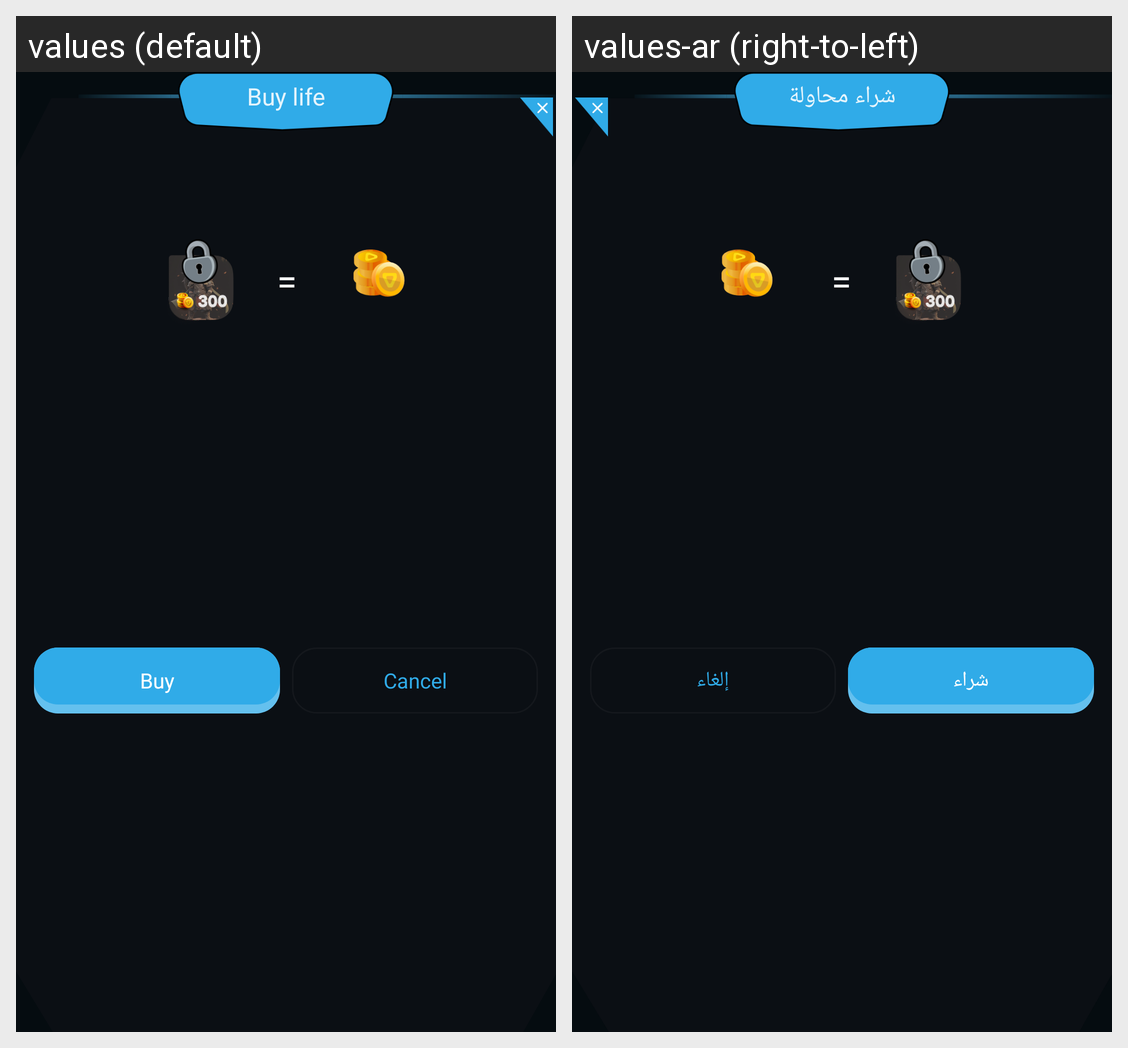

Translations of the strings shown on this Android screen, per locale in the grid:
Android screen res/layout/buy_character_layout.xml rendered under 2 locales, left to right: values (default), values-ar (right-to-left). Device: Nexus 5 (rendered at 1080×1920; each locale shown at half size, 540×960, under a caption strip naming it); theme Theme.Qurio.Starter.
Strings drawn on this screen, with the default value and each locale's value (text and hints the layout hard-codes, and strings that could not be matched under every locale, appear in the picture but are not listed):

buy
  values: Buy
  values-ar: شراء

cancel
  values: Cancel
  values-ar: إلغاء

buy_life
  values: Buy life
  values-ar: شراء محاولة
